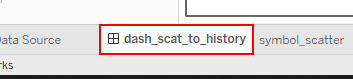
Task: Integrate common software by anali
Workflow: select_industry_and_sector

Step 1: click on the list item in window 'Tableau - equity_analysis_v2' (tableau.exe)

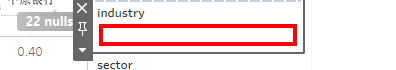
Step 2: type [industry]

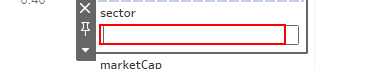
Step 3: type [sector]
